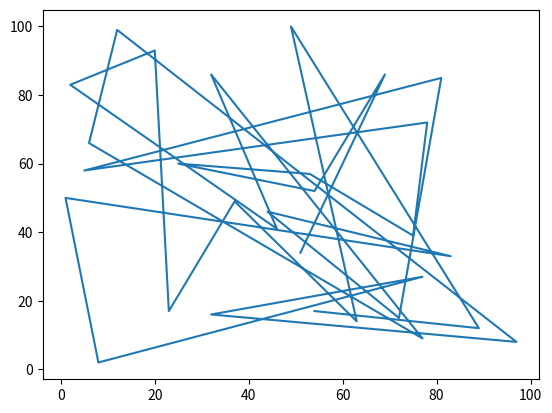

This chart was generated by the following Python code:
'''B) Generate 30 random 2-d points and draw it using a scatter plot.'''
import random
import matplotlib.pyplot as plt
import random

x_list = []
y_list = []

for i in range(30):
    x_list.append(random.randint(1,100))
    y_list.append(random.randint(1,100))

plt.plot(x_list,y_list)
plt.show()